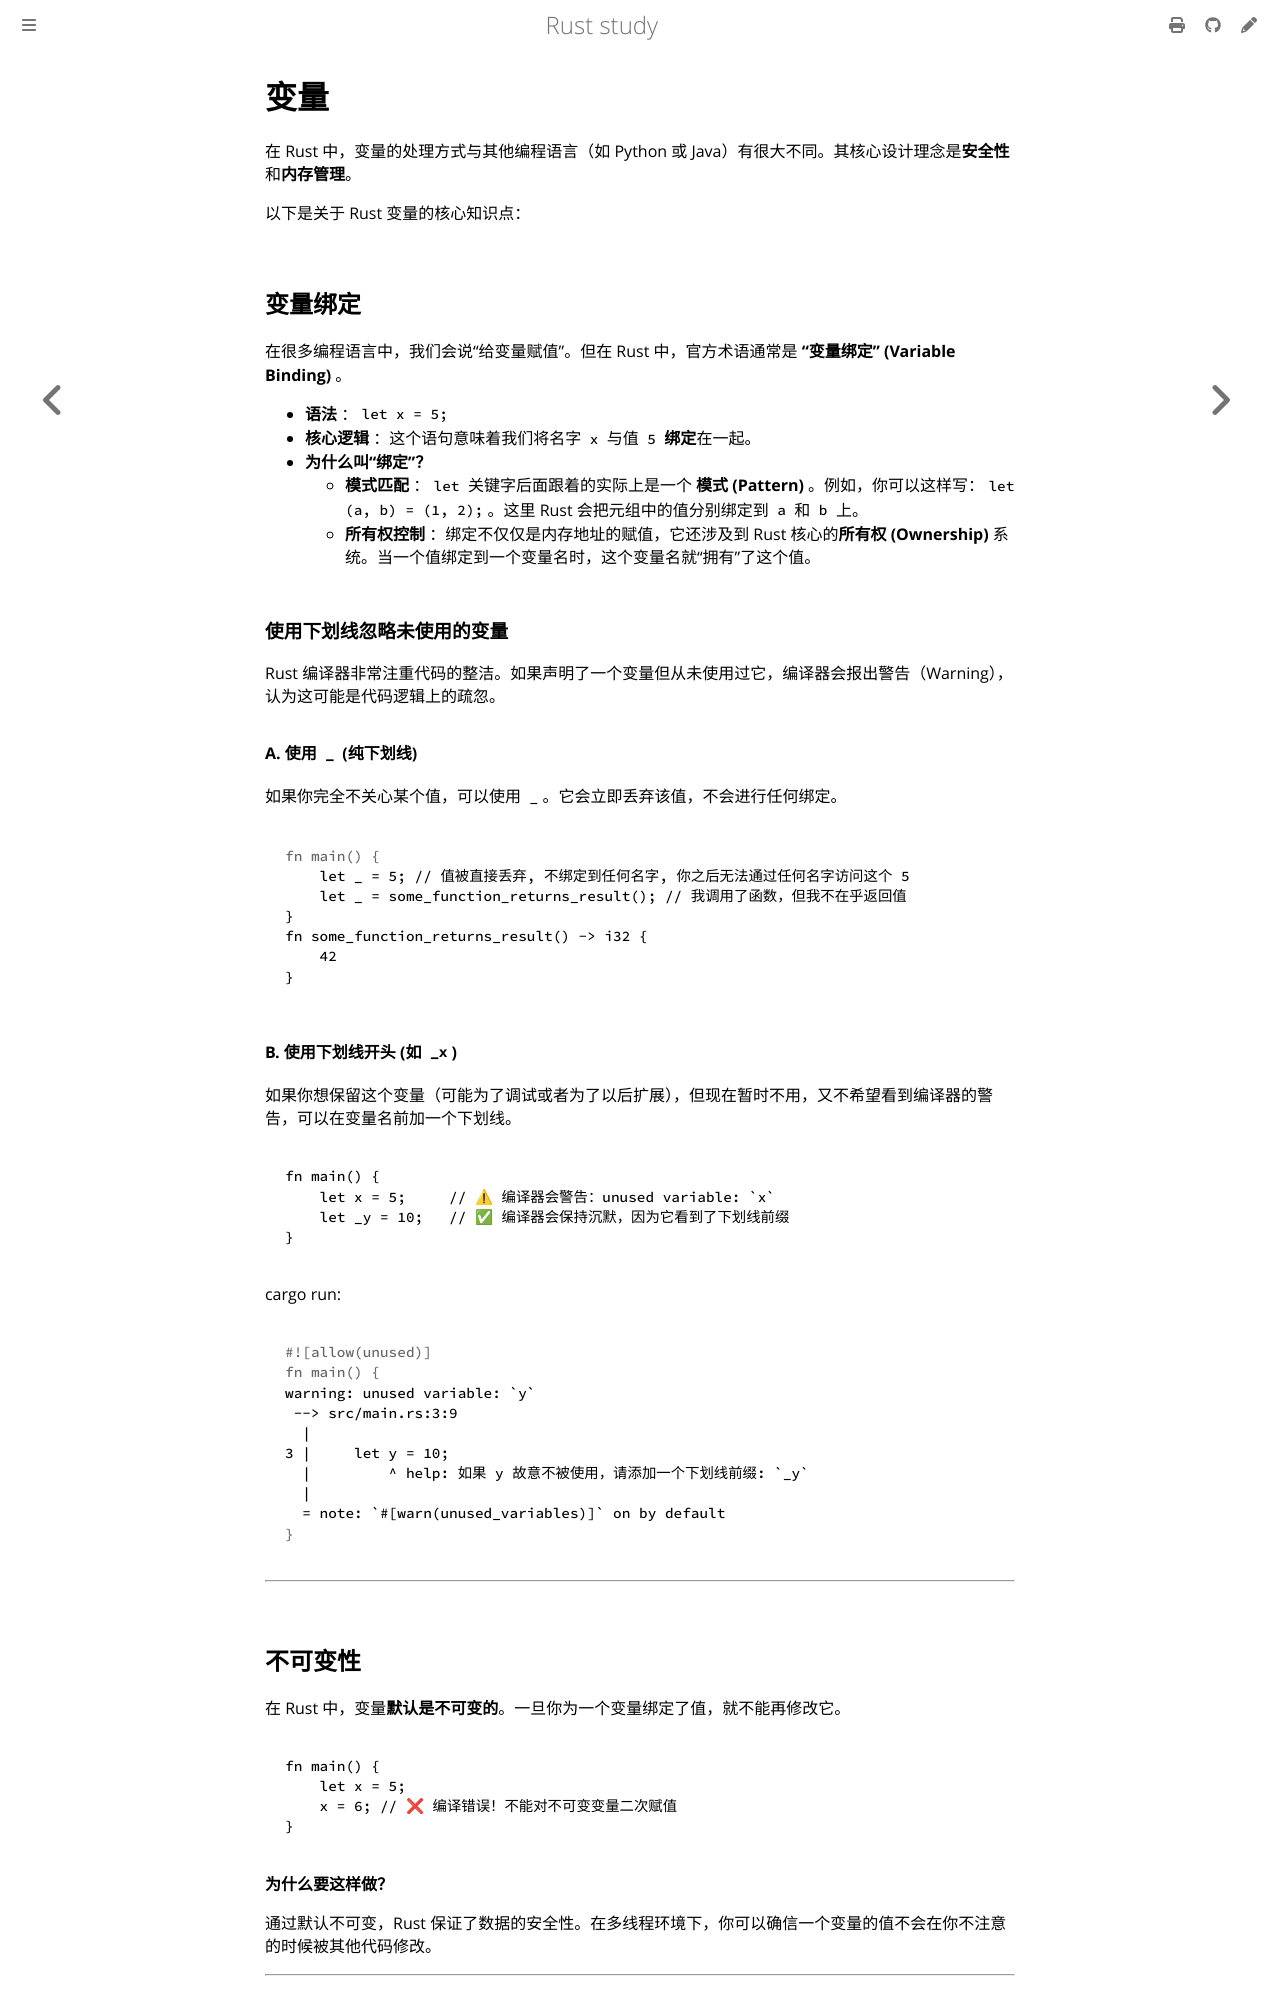

repository: 169LI/rust-study · page: Rust学习/基础语法/变量.html · generator: mdbook

# 变量

在 Rust 中，变量的处理方式与其他编程语言（如 Python 或 Java）有很大不同。其核心设计理念是**安全性**和**内存管理**。

以下是关于 Rust 变量的核心知识点：

## 变量绑定

在很多编程语言中，我们会说“给变量赋值”。但在 Rust 中，官方术语通常是  **“变量绑定” (Variable Binding)** 。

* **语法** ：`let x = 5;`
* **核心逻辑** ：这个语句意味着我们将名字 `x` 与值 `5` **绑定**在一起。
* **为什么叫“绑定”？**
  * **模式匹配** ：`let` 关键字后面跟着的实际上是一个 **模式 (Pattern)** 。例如，你可以这样写：`let (a, b) = (1, 2);`。这里 Rust 会把元组中的值分别绑定到 `a` 和 `b` 上。
  * **所有权控制** ：绑定不仅仅是内存地址的赋值，它还涉及到 Rust 核心的**所有权 (Ownership)** 系统。当一个值绑定到一个变量名时，这个变量名就“拥有”了这个值。

### 使用下划线忽略未使用的变量

Rust 编译器非常注重代码的整洁。如果声明了一个变量但从未使用过它，编译器会报出警告（Warning），认为这可能是代码逻辑上的疏忽。

#### A. 使用 `_` (纯下划线)

如果你完全不关心某个值，可以使用 `_`。它会立即丢弃该值，不会进行任何绑定。

```rust,editable
# fn main() {
    let _ = 5; // 值被直接丢弃, 不绑定到任何名字, 你之后无法通过任何名字访问这个 5
    let _ = some_function_returns_result(); // 我调用了函数，但我不在乎返回值
}
fn some_function_returns_result() -> i32 {
    42
}
```

#### B. 使用下划线开头 (如 `_x`)

如果你想保留这个变量（可能为了调试或者为了以后扩展），但现在暂时不用，又不希望看到编译器的警告，可以在变量名前加一个下划线。

```rust,editable
fn main() {
    let x = 5;     // ⚠ 编译器会警告：unused variable: `x`
    let _y = 10;   // ✅ 编译器会保持沉默，因为它看到了下划线前缀
}
```

cargo run:

```rust
warning: unused variable: `y`
 --> src/main.rs:3:9
  |
3 |     let y = 10;
  |         ^ help: 如果 y 故意不被使用，请添加一个下划线前缀: `_y`
  |
  = note: `#[warn(unused_variables)]` on by default
```

---
